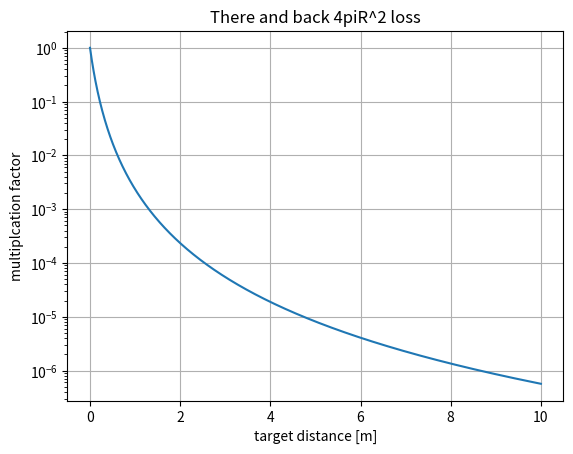
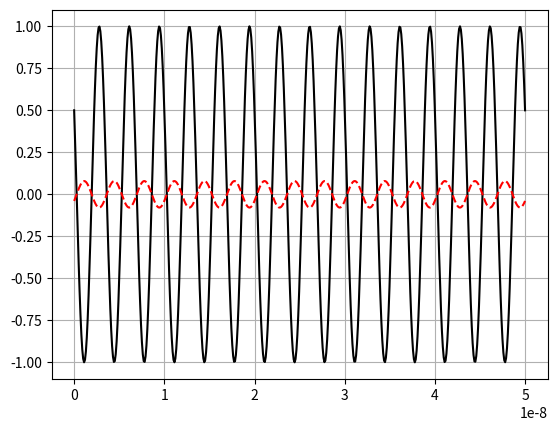

These charts were generated, in order, by the following Python code:
#!/usr/bin/env python
import numpy as np
from scipy.signal import correlate

# phase calc functions
def distance2phase(distance, c, f0):
    ''''''
    return 2*np.pi*distance/c*f0

def phase_thereback(distance, c, f0):
    ''''''
    return distance2phase(2*distance, c, f0)

# propagation loss multiplication
def k_there(distance):
    ''''''
    # solve at which distance the factor is 1: np.sqrt(1/(4*PI)) = 0.28209479177387814
    return (4*np.pi*(distance+0.28209479177387814)**2)**(-1)

def k_thereback(distance):
    ''''''
    return k_there(distance)**2

def propagation_phaseloss(distance, c, f0):
    ''''''
    return k_thereback(distance)*np.exp(1j*phase_thereback(distance, c, f0))

def unambigous_distance(f0, C):
    '''Unambigeous distance for complex (I/Q) signal'''
    return 1/f0/2*C

# find the phase difference between two signals
def calc_phase_difference(signal1, signal2, f0, dt):
    '''better way?'''
    xcorr = correlate(signal1, signal2, mode='full', method='fft')
    am = np.argmax(xcorr)
    print(f"{am=}")
    T = dt*am
    return np.remainder(2*np.pi*T*f0,2*np.pi)

def main():
    import matplotlib.pyplot as plt

    C = 3e8 # m/s
    COMPLEX = True # likely will stay in complex in the future
    # simulation Parameters
    fmax = 10e9 # max baseband signal # default: 500e6 higher values  used for cleaner plots
    if COMPLEX:
        fsample = fmax # Complex is 2 samples, real and imag
    else:
        fsample = 2*fmax
    dt_sample = 1/fsample
    Tmax = 50e-9 # length of the pulse
    Nsample = int(fsample*Tmax) # Nyquist

    # time vector
    t = np.linspace(0,Tmax,Nsample) ## ISSUE: real dt and real sample freq differ due to this!

    # baseband signal
    f0 = 300e6
    phi = np.pi/3

    # result below work with real and complex baseband signal
    if COMPLEX:
        base = np.exp(1j*(2*np.pi*f0*t+phi)) # complex
    else:
        base = np.cos(2*np.pi*f0*t+phi) # real

    # distance
    # set it so it is pi out of phase: there and back takes T/2 seconds
    distance_pi = 1/f0/4*C
    dist_factor = 1.0
    distance = dist_factor*distance_pi
    print(f"For {dist_factor}pi phase shift at {f0=}, {distance=}")
    # with I/Q we should be able to allow phase [0, 2*pi)

    # plot the loss vs distance
    ds = np.linspace(0,10,1000)
    plt.figure()
    plt.title("There and back 4piR^2 loss")
    plt.plot(ds, k_thereback(ds))
    plt.xlabel("target distance [m]")
    plt.ylabel("multiplcation factor")
    plt.yscale('log')
    plt.grid()

    # plot the two signals
    # recievedSignal=base*k_thereback(distance)*np.exp(1j*phase_thereback(distance, C, f0))
    recievedSignal=base*propagation_phaseloss(distance, C, f0)
    plt.figure()
    plt.plot(t, np.real(base), '-k')
    plt.plot(t, np.real(recievedSignal), '--r')
    plt.grid()

    # test signal with complex baseband: base2 = base*np.exp(1j*np.pi/2)
    print(f"Estimated phase difference = {calc_phase_difference(base, recievedSignal, f0, t[1]-t[0])}")


if __name__ == "__main__":
    main()




